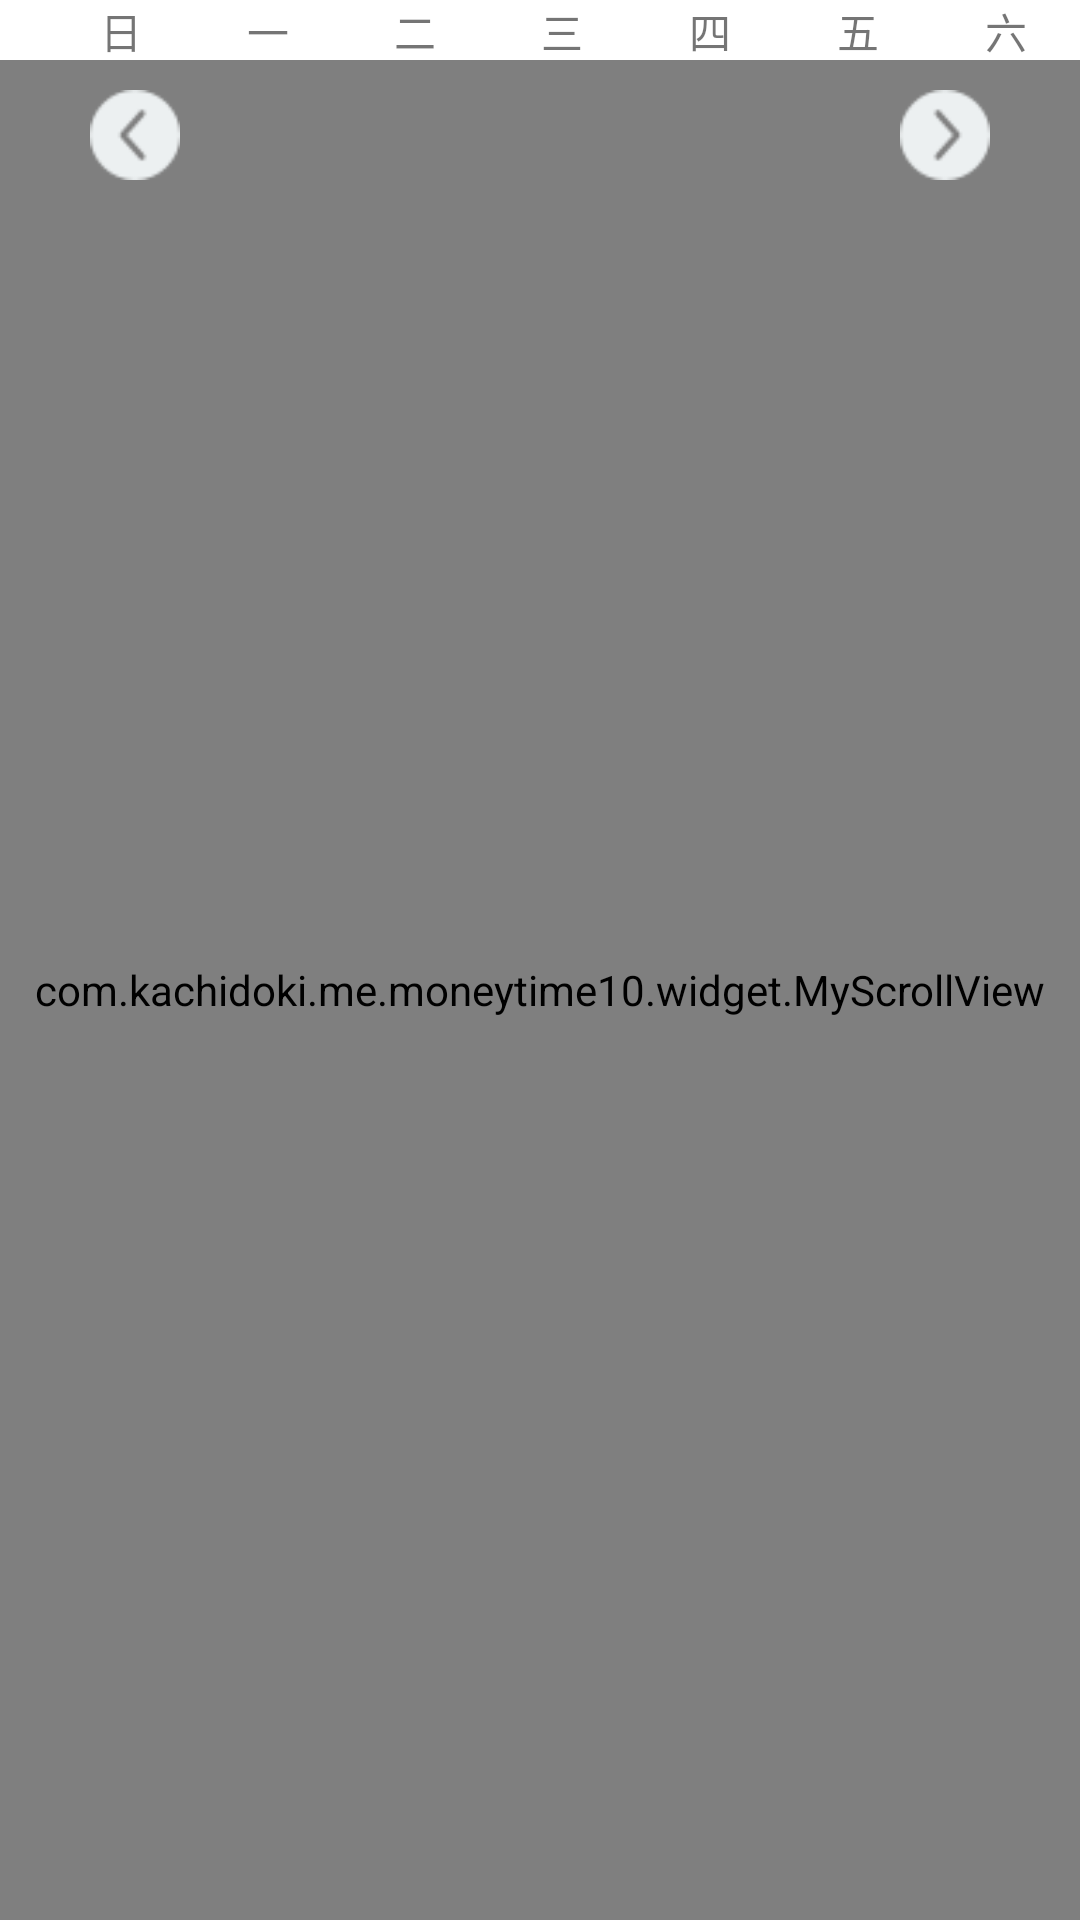

Layout XML and referenced resources for this Android screen:
<!-- AndroidManifest.xml: application theme AppTheme -->
<!-- res/layout/fragment_table.xml -->
<?xml version="1.0" encoding="utf-8"?>
<FrameLayout
    xmlns:android="http://schemas.android.com/apk/res/android"
    android:layout_width="match_parent"
    android:layout_height="match_parent">

    <LinearLayout
        android:layout_width="match_parent"
        android:layout_height="match_parent"
        android:orientation="vertical"
        android:background="@color/White">


        <LinearLayout
            android:layout_width="match_parent"
            android:layout_height="20dp"
            android:orientation="horizontal"
            android:layout_marginLeft="16dp">
            <TextView
                android:layout_width="0dp"
                android:layout_height="wrap_content"
                android:text="日"
                android:layout_weight="1"
                android:gravity="center"/>
            <TextView
                android:layout_width="0dp"
                android:layout_height="wrap_content"
                android:text="一"
                android:layout_weight="1"
                android:gravity="center"/>
            <TextView
                android:layout_width="0dp"
                android:layout_height="wrap_content"
                android:text="二"
                android:layout_weight="1"
                android:gravity="center"/>
            <TextView
                android:layout_width="0dp"
                android:layout_height="wrap_content"
                android:text="三"
                android:layout_weight="1"
                android:gravity="center"/>
            <TextView
                android:layout_width="0dp"
                android:layout_height="wrap_content"
                android:text="四"
                android:layout_weight="1"
                android:gravity="center"/>
            <TextView
                android:layout_width="0dp"
                android:layout_height="wrap_content"
                android:text="五"
                android:layout_weight="1"
                android:gravity="center"/>
            <TextView
                android:layout_width="0dp"
                android:layout_height="wrap_content"
                android:text="六"
                android:layout_weight="1"
                android:gravity="center"/>



        </LinearLayout>

        <com.kachidoki.me.moneytime10.widget.MyScrollView
            android:layout_width="match_parent"
            android:layout_height="match_parent">
            <LinearLayout
                android:layout_width="match_parent"
                android:layout_height="match_parent"
                android:orientation="vertical">
                    <TextView
                        android:id="@+id/datetime"
                        android:layout_width="match_parent"
                        android:layout_height="wrap_content"
                        android:textSize="15sp"
                        android:text="本周"
                        android:gravity="center"/>
                    <LinearLayout
                        android:layout_width="match_parent"
                        android:layout_height="match_parent"
                        android:orientation="horizontal">

                        <LinearLayout
                            android:layout_width="20dp"
                            android:layout_height="match_parent"
                            android:orientation="vertical">
                            <TextView
                                android:layout_width="20dp"
                                android:layout_height="60dp"
                                android:text="7"
                                android:gravity="center"/>
                            <TextView
                                android:layout_width="20dp"
                                android:layout_height="60dp"
                                android:text="8"
                                android:gravity="center"/>
                            <TextView
                                android:layout_width="20dp"
                                android:layout_height="60dp"
                                android:text="9"
                                android:gravity="center"/>
                            <TextView
                                android:layout_width="20dp"
                                android:layout_height="60dp"
                                android:text="10"
                                android:gravity="center"/>
                            <TextView
                                android:layout_width="20dp"
                                android:layout_height="60dp"
                                android:text="11"
                                android:gravity="center"/>
                            <TextView
                                android:layout_width="20dp"
                                android:layout_height="60dp"
                                android:text="12"
                                android:gravity="center"/>
                            <TextView
                                android:layout_width="20dp"
                                android:layout_height="60dp"
                                android:text="13"
                                android:gravity="center"/>
                            <TextView
                                android:layout_width="20dp"
                                android:layout_height="60dp"
                                android:text="14"
                                android:gravity="center"/>
                            <TextView
                                android:layout_width="20dp"
                                android:layout_height="60dp"
                                android:text="15"
                                android:gravity="center"/>
                            <TextView
                                android:layout_width="20dp"
                                android:layout_height="60dp"
                                android:text="16"
                                android:gravity="center"/>
                            <TextView
                                android:layout_width="20dp"
                                android:layout_height="60dp"
                                android:text="17"
                                android:gravity="center"/>
                            <TextView
                                android:layout_width="20dp"
                                android:layout_height="60dp"
                                android:text="18"
                                android:gravity="center"/>
                            <TextView
                                android:layout_width="20dp"
                                android:layout_height="60dp"
                                android:text="19"
                                android:gravity="center"/>
                            <TextView
                                android:layout_width="20dp"
                                android:layout_height="60dp"
                                android:text="20"
                                android:gravity="center"/>
                            <TextView
                                android:layout_width="20dp"
                                android:layout_height="60dp"
                                android:text="21"
                                android:gravity="center"/>
                            <TextView
                                android:layout_width="20dp"
                                android:layout_height="60dp"
                                android:text="22"
                                android:gravity="center"/>
                            <TextView
                                android:layout_width="20dp"
                                android:layout_height="60dp"
                                android:text="23"
                                android:gravity="center"/>

                        </LinearLayout>

                        <com.kachidoki.me.moneytime10.widget.Table
                            android:id="@+id/table"
                            android:layout_width="match_parent"
                            android:layout_height="match_parent"
                            android:background="@color/White">

                        </com.kachidoki.me.moneytime10.widget.Table>

                    </LinearLayout>

            </LinearLayout>

        </com.kachidoki.me.moneytime10.widget.MyScrollView>
    </LinearLayout>

    <Button
        android:id="@+id/left"
        android:layout_marginTop="30dp"
        android:layout_marginLeft="30dp"
        android:layout_gravity="left"
        android:layout_width="30dp"
        android:layout_height="30dp"
        android:background="@drawable/icon_left"/>

    <Button
        android:id="@+id/right"
        android:layout_marginTop="30dp"
        android:layout_marginRight="30dp"
        android:layout_gravity="right"
        android:layout_width="30dp"
        android:layout_height="30dp"
        android:background="@drawable/icon_right"/>

</FrameLayout>
<!-- resources referenced by this layout -->
<resources>
  <color name="White">#fff</color>
  <!-- drawable icon_left: png bitmap (drawable, 857 bytes) -->
  <!-- drawable icon_right: png bitmap (drawable, 846 bytes) -->
  <style name="AppTheme" parent="Theme.AppCompat.Light.NoActionBar">
          
          <item name="colorPrimary">@color/colorPrimary</item>
          <item name="colorPrimaryDark">@color/colorPrimaryDark</item>
          <item name="colorAccent">@color/Red</item>
      </style>
  <color name="colorPrimary">@color/DeepPurple</color>
  <color name="colorPrimaryDark">@color/DeepPurple900</color>
  <color name="Red">#dcff4444</color>
  <color name="DeepPurple">#4086aa</color>
  <color name="DeepPurple900">#1d75a3</color>
</resources>
